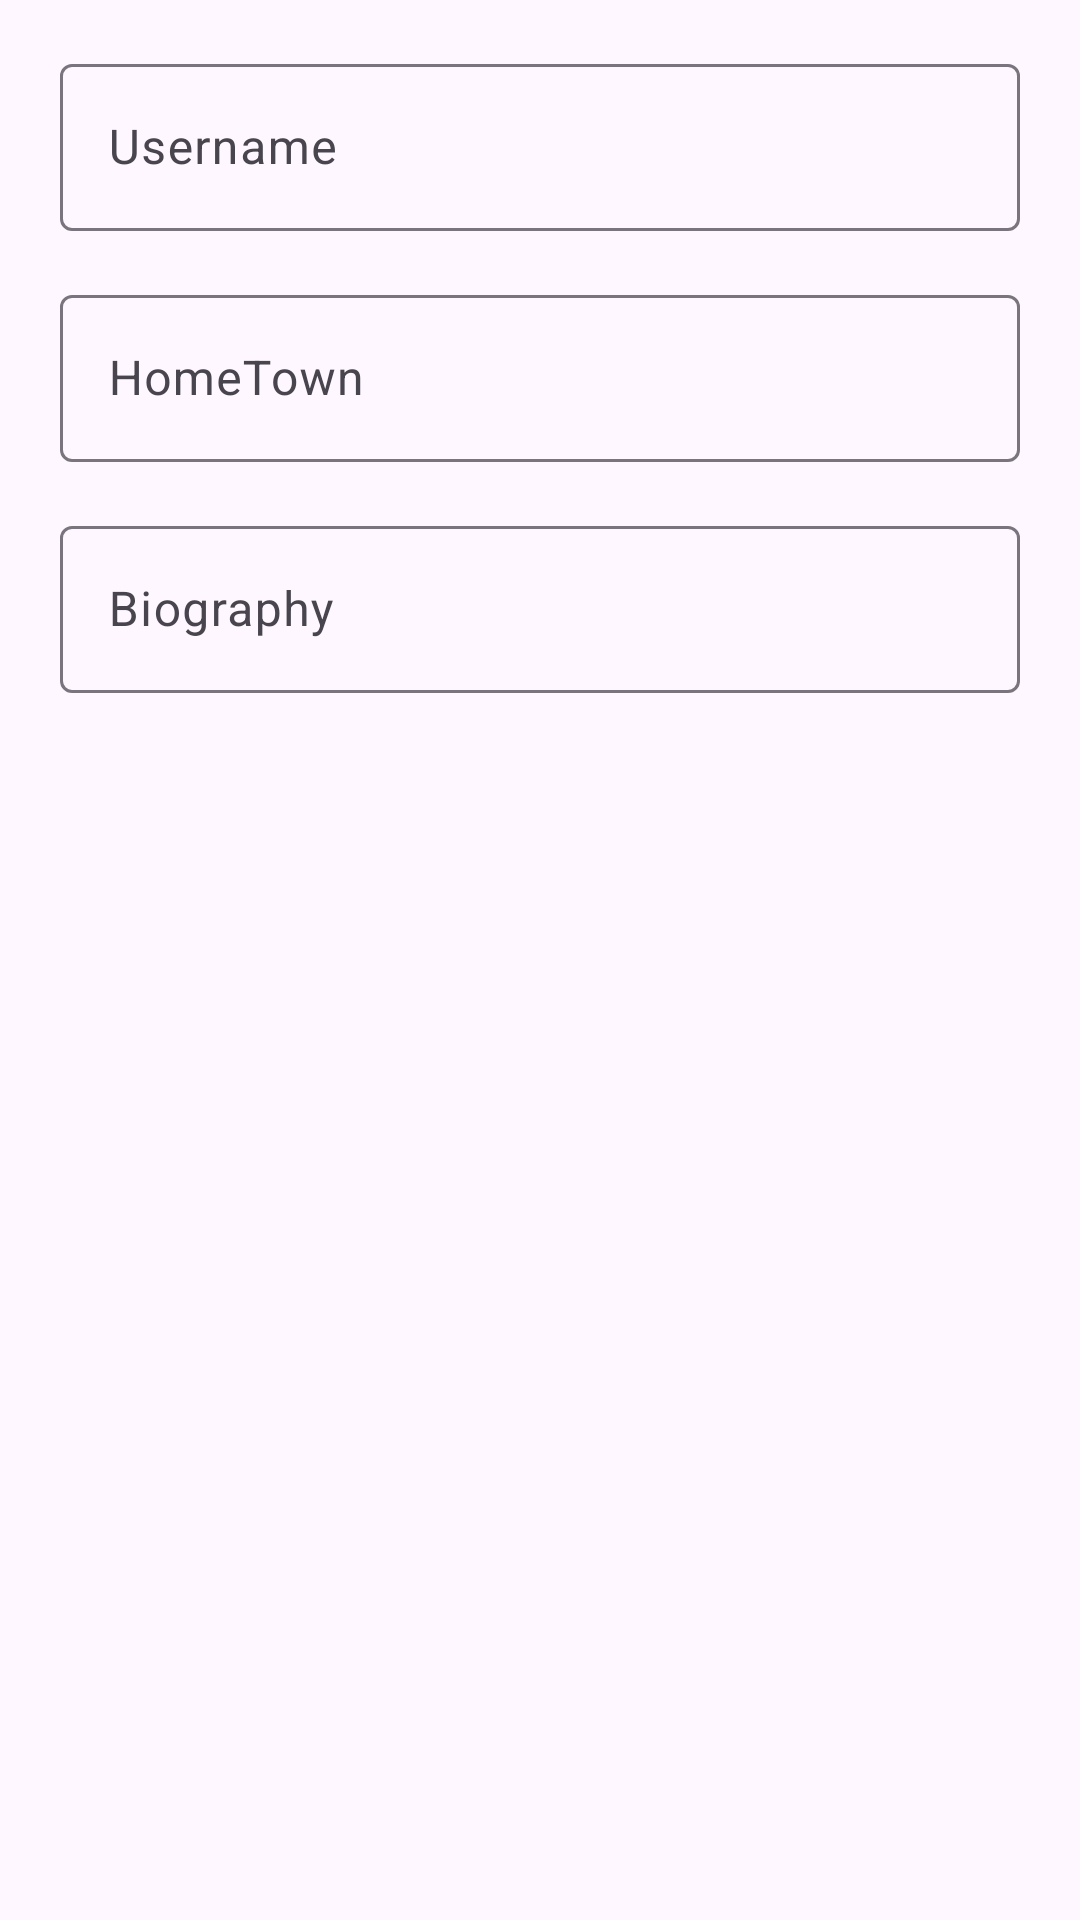

Write the Android layout XML for this screen, with the resource values it uses.
<!-- AndroidManifest.xml: application theme Theme._2866777ldevelopmentproject -->
<!-- res/layout/dialog_edit_profile.xml -->
<androidx.constraintlayout.widget.ConstraintLayout xmlns:android="http://schemas.android.com/apk/res/android"
    xmlns:app="http://schemas.android.com/apk/res-auto"
    android:layout_width="match_parent"
    android:layout_height="500dp">

    <com.google.android.material.textfield.TextInputLayout
        android:id="@+id/editTextUsernameLayout"
        android:layout_width="match_parent"
        android:layout_height="wrap_content"
        android:hint="Username"
        android:layout_marginHorizontal="20dp"
        app:layout_constraintEnd_toEndOf="parent"
        app:layout_constraintStart_toStartOf="parent"
        app:layout_constraintTop_toTopOf="parent"
        android:layout_marginTop="16dp">

        <com.google.android.material.textfield.TextInputEditText
            android:id="@+id/editTextUsername"
            android:layout_width="match_parent"
            android:layout_height="wrap_content" />
    </com.google.android.material.textfield.TextInputLayout>

    <com.google.android.material.textfield.TextInputLayout
        android:id="@+id/editTextHomeTownLayout"
        android:layout_width="match_parent"
        android:layout_height="wrap_content"
        android:layout_marginHorizontal="20dp"

        android:hint="HomeTown"
        app:layout_constraintEnd_toEndOf="parent"
        app:layout_constraintStart_toStartOf="parent"
        app:layout_constraintTop_toBottomOf="@id/editTextUsernameLayout"
        android:layout_marginTop="16dp">

        <com.google.android.material.textfield.TextInputEditText
            android:id="@+id/editTextHomeTown"
            android:layout_width="match_parent"
            android:layout_height="wrap_content" />
    </com.google.android.material.textfield.TextInputLayout>

    <com.google.android.material.textfield.TextInputLayout
        android:id="@+id/editTextBioLayout"
        android:layout_width="match_parent"
        android:layout_height="wrap_content"
        android:layout_marginHorizontal="20dp"

        android:hint="Biography"
        app:layout_constraintEnd_toEndOf="parent"
        app:layout_constraintStart_toStartOf="parent"
        app:layout_constraintTop_toBottomOf="@id/editTextHomeTownLayout"
        android:layout_marginTop="16dp">

        <com.google.android.material.textfield.TextInputEditText
            android:id="@+id/editTextBio"
            android:layout_width="match_parent"
            android:layout_height="wrap_content" />
    </com.google.android.material.textfield.TextInputLayout>

</androidx.constraintlayout.widget.ConstraintLayout>
<!-- resources referenced by this layout -->
<resources>
  <style name="Theme._2866777ldevelopmentproject" parent="Theme.Material3.DayNight.NoActionBar">
          
          <item name="colorPrimary">@color/colorPrimary</item>
          <item name="colorPrimaryVariant">@color/colorPrimaryVariant</item>
          <item name="colorOnPrimary">@color/shrine_pink_light</item>
  
          
          <item name="colorSecondary">@color/colorSecondary</item>
          <item name="colorSecondaryVariant">@color/colorSecondaryVariant</item>
          <item name="colorOnSecondary">@color/colorOnSecondary</item>
  
          
          <item name="colorSurface">@color/colorSurface</item>
          <item name="colorOnSurface">@color/colorOnSurface</item>
  
          <item name="colorOnBackground">@color/colorOnBackground</item>
  
          
          <item name="colorError">@color/colorError</item>
          <item name="colorOnError">@color/colorOnError</item>
          
          <item name="android:statusBarColor">@color/colorOnError</item>
          <item name="shapeAppearanceMediumComponent">@style/ShapeAppearance.Material3.MediumComponent</item>
  
  
  
          
      </style>
  <color name="colorPrimary">#7D5260</color>
  <color name="colorPrimaryVariant">#FFD8E4</color>
  <color name="shrine_pink_light">#FCE4EC</color>
  <color name="colorSecondary">#633B48</color>
  <color name="colorSecondaryVariant">#EFB8C8</color>
  <color name="colorOnSecondary">#31111D</color>
  <color name="colorSurface">#FFFFFF</color>
  <color name="colorOnSurface">#000000</color>
  <color name="colorOnBackground">#000000</color>
  <color name="colorError">#B00020</color>
  <color name="colorOnError">#FFFFFF</color>
</resources>
